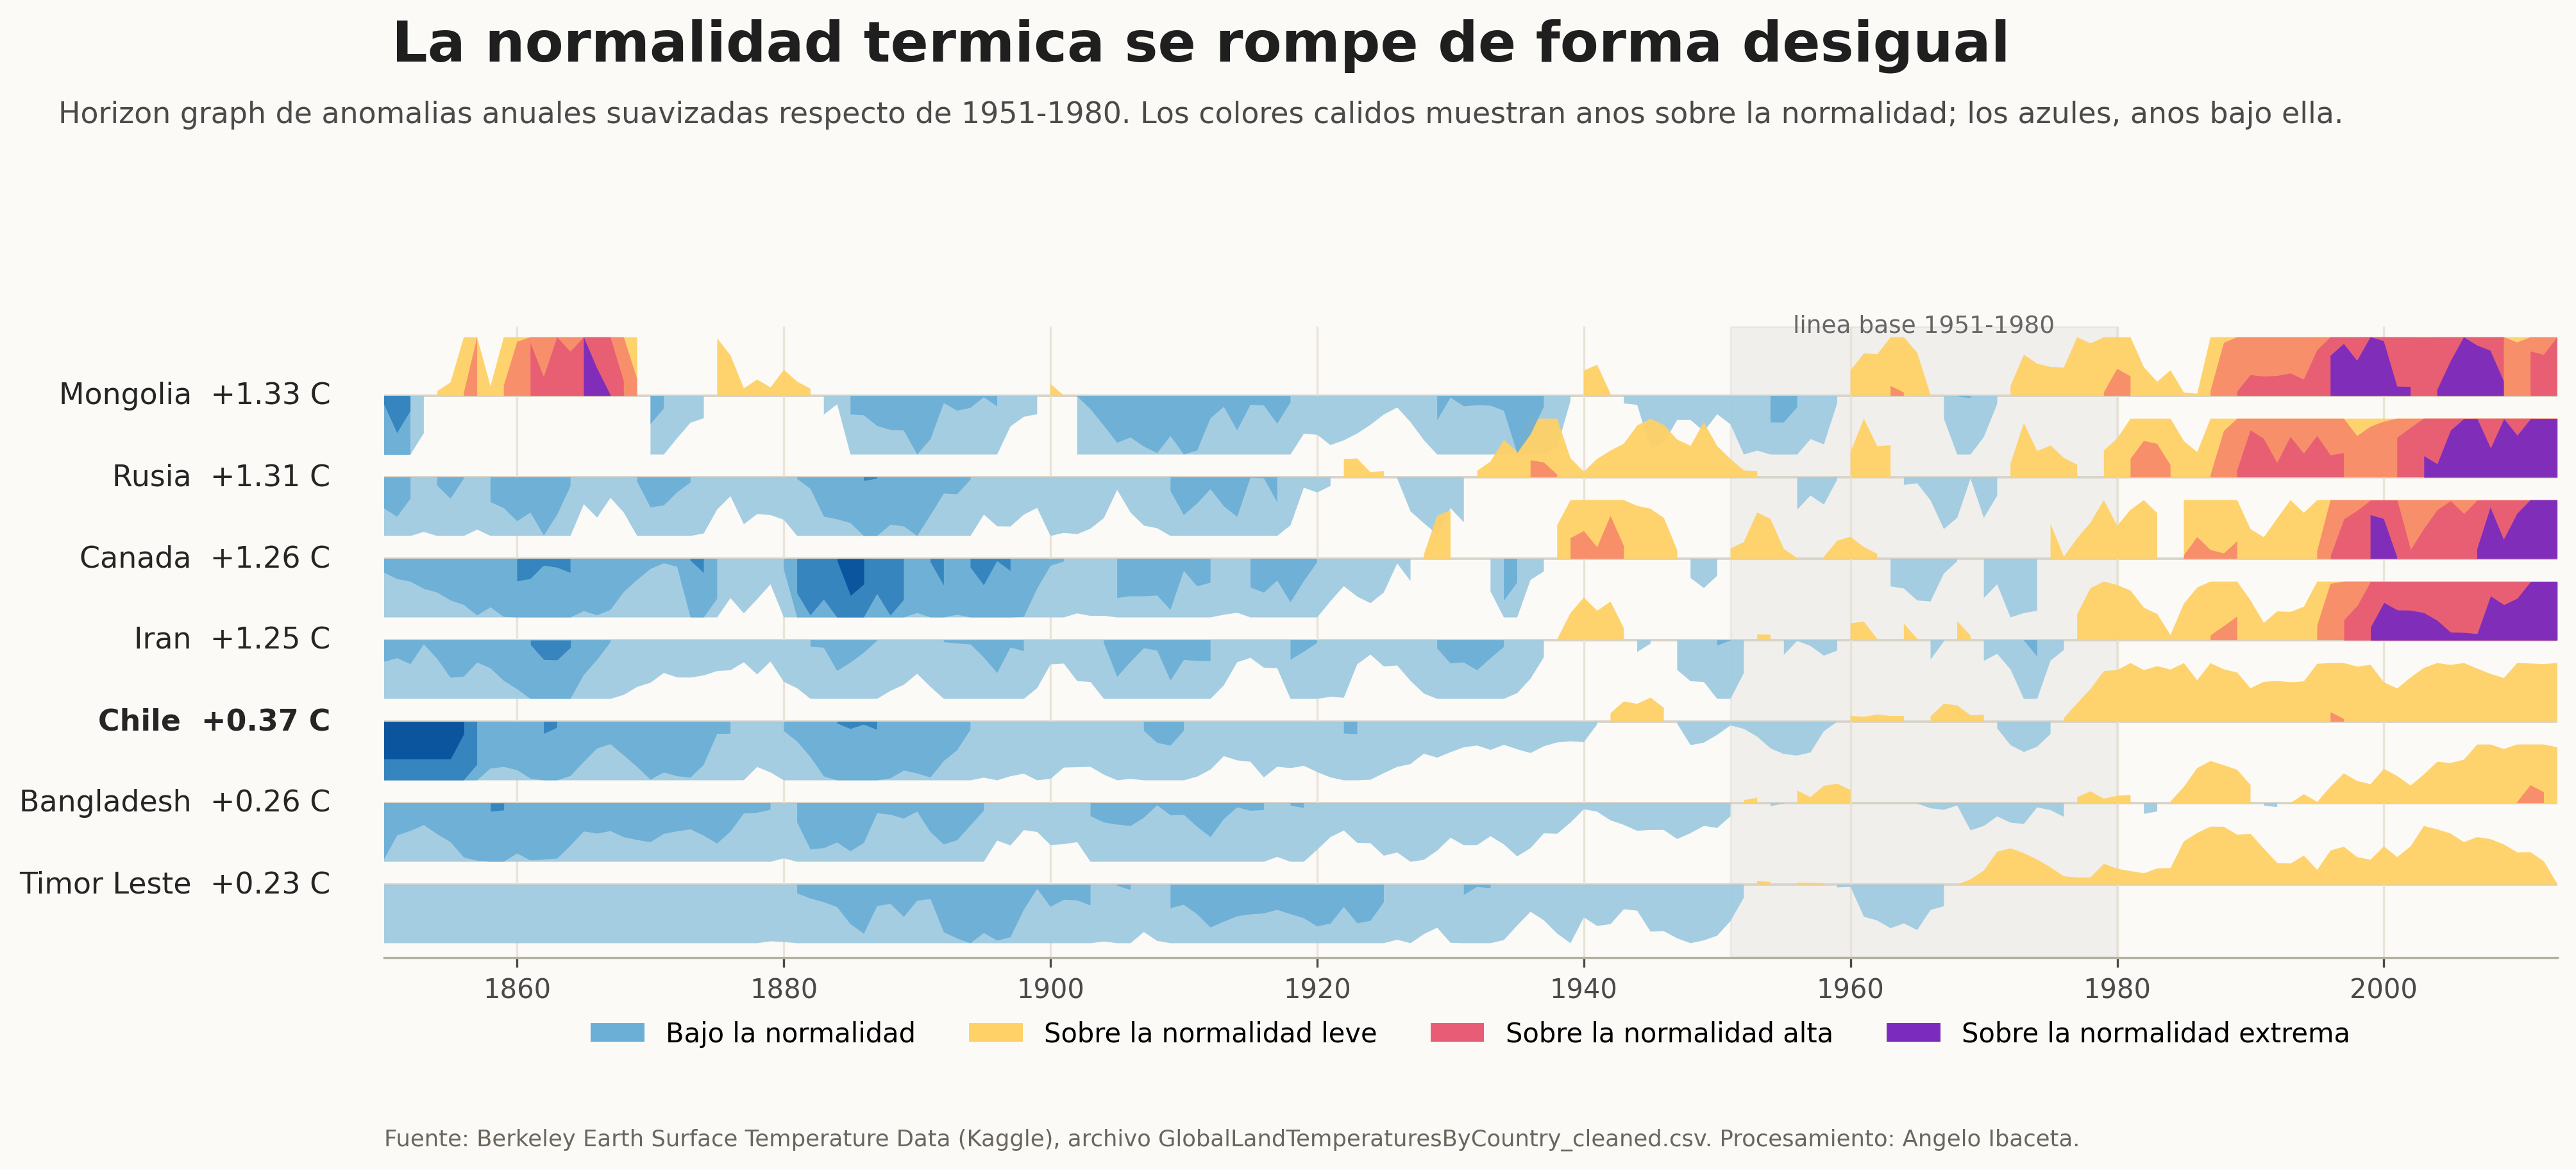

The data file committed next to this chart (first rows):
Country, year, annual_temp, baseline_temp, anomaly, anomaly_smooth
Bangladesh, 1850, 24.45, 25.19, -0.7352, -0.7859
Bangladesh, 1851, 24.53, 25.19, -0.6601, -0.6204
Bangladesh, 1852, 24.23, 25.19, -0.9624, -0.5895
Bangladesh, 1853, 25.06, 25.19, -0.124, -0.5497
Bangladesh, 1854, 24.72, 25.19, -0.4659, -0.6115
Bangladesh, 1855, 24.65, 25.19, -0.5364, -0.6652
Bangladesh, 1856, 24.22, 25.19, -0.9691, -0.7702
Bangladesh, 1857, 23.96, 25.19, -1.231, -0.7927
Bangladesh, 1858, 24.54, 25.19, -0.6485, -0.856
Bangladesh, 1859, 24.61, 25.19, -0.5786, -0.8471
Bangladesh, 1860, 24.33, 25.19, -0.8527, -0.7433
Bangladesh, 1861, 24.26, 25.19, -0.9249, -0.7903
Bangladesh, 1863, 24.48, 25.19, -0.7119, -0.7782
Bangladesh, 1864, 24.3, 25.19, -0.8832, -0.6911
Bangladesh, 1865, 24.67, 25.19, -0.5185, -0.5932
Bangladesh, 1866, 24.77, 25.19, -0.4169, -0.6078
Bangladesh, 1867, 24.75, 25.19, -0.4354, -0.5908
Bangladesh, 1868, 24.4, 25.19, -0.7849, -0.6322
Bangladesh, 1869, 24.39, 25.19, -0.7982, -0.6515
Bangladesh, 1870, 24.46, 25.19, -0.7259, -0.6662
Bangladesh, 1871, 24.67, 25.19, -0.5132, -0.61
Bangladesh, 1872, 24.68, 25.19, -0.5091, -0.5926
Bangladesh, 1873, 24.68, 25.19, -0.5034, -0.5785
Bangladesh, 1874, 24.48, 25.19, -0.7114, -0.6225
Bangladesh, 1875, 24.53, 25.19, -0.6552, -0.6756
Bangladesh, 1876, 24.45, 25.19, -0.7332, -0.5944
Bangladesh, 1877, 24.41, 25.19, -0.7747, -0.4705
Bangladesh, 1878, 25.09, 25.19, -0.0976, -0.4654
Bangladesh, 1879, 25.1, 25.19, -0.09169, -0.4451
Bangladesh, 1880, 24.56, 25.19, -0.6298, -0.3767
Bangladesh, 1881, 24.56, 25.19, -0.6319, -0.5313
Bangladesh, 1882, 24.75, 25.19, -0.4326, -0.7163
Bangladesh, 1883, 24.32, 25.19, -0.8705, -0.7069
Bangladesh, 1884, 24.17, 25.19, -1.017, -0.668
Bangladesh, 1885, 24.6, 25.19, -0.5829, -0.7289
Bangladesh, 1886, 24.75, 25.19, -0.4375, -0.6719
Bangladesh, 1887, 24.45, 25.19, -0.7368, -0.4689
Bangladesh, 1888, 24.6, 25.19, -0.5855, -0.4792
Bangladesh, 1889, 25.19, 25.19, -0.001936, -0.5056
Bangladesh, 1890, 24.55, 25.19, -0.6341, -0.4574
Bangladesh, 1891, 24.62, 25.19, -0.5695, -0.5985
Bangladesh, 1892, 24.69, 25.19, -0.496, -0.6814
Bangladesh, 1893, 23.9, 25.19, -1.291, -0.6531
Bangladesh, 1894, 24.77, 25.19, -0.4167, -0.5522
Bangladesh, 1895, 24.7, 25.19, -0.4923, -0.4521
Bangladesh, 1896, 25.12, 25.19, -0.0651, -0.2556
Bangladesh, 1897, 25.19, 25.19, 0.004481, -0.2888
Bangladesh, 1898, 24.88, 25.19, -0.3083, -0.1841
Bangladesh, 1899, 24.6, 25.19, -0.583, -0.1969
Bangladesh, 1900, 25.22, 25.19, 0.03156, -0.286
Bangladesh, 1901, 25.06, 25.19, -0.129, -0.2796
Bangladesh, 1902, 24.75, 25.19, -0.4412, -0.2664
Bangladesh, 1903, 24.91, 25.19, -0.2763, -0.4886
Bangladesh, 1904, 24.67, 25.19, -0.5169, -0.5317
Bangladesh, 1905, 24.11, 25.19, -1.08, -0.5464
Bangladesh, 1906, 24.84, 25.19, -0.3444, -0.5562
Bangladesh, 1907, 24.67, 25.19, -0.515, -0.4998
Bangladesh, 1908, 24.86, 25.19, -0.3249, -0.4148
Bangladesh, 1909, 24.95, 25.19, -0.2351, -0.4828
Bangladesh, 1910, 24.53, 25.19, -0.6547, -0.4795
... 1,054 more rows
